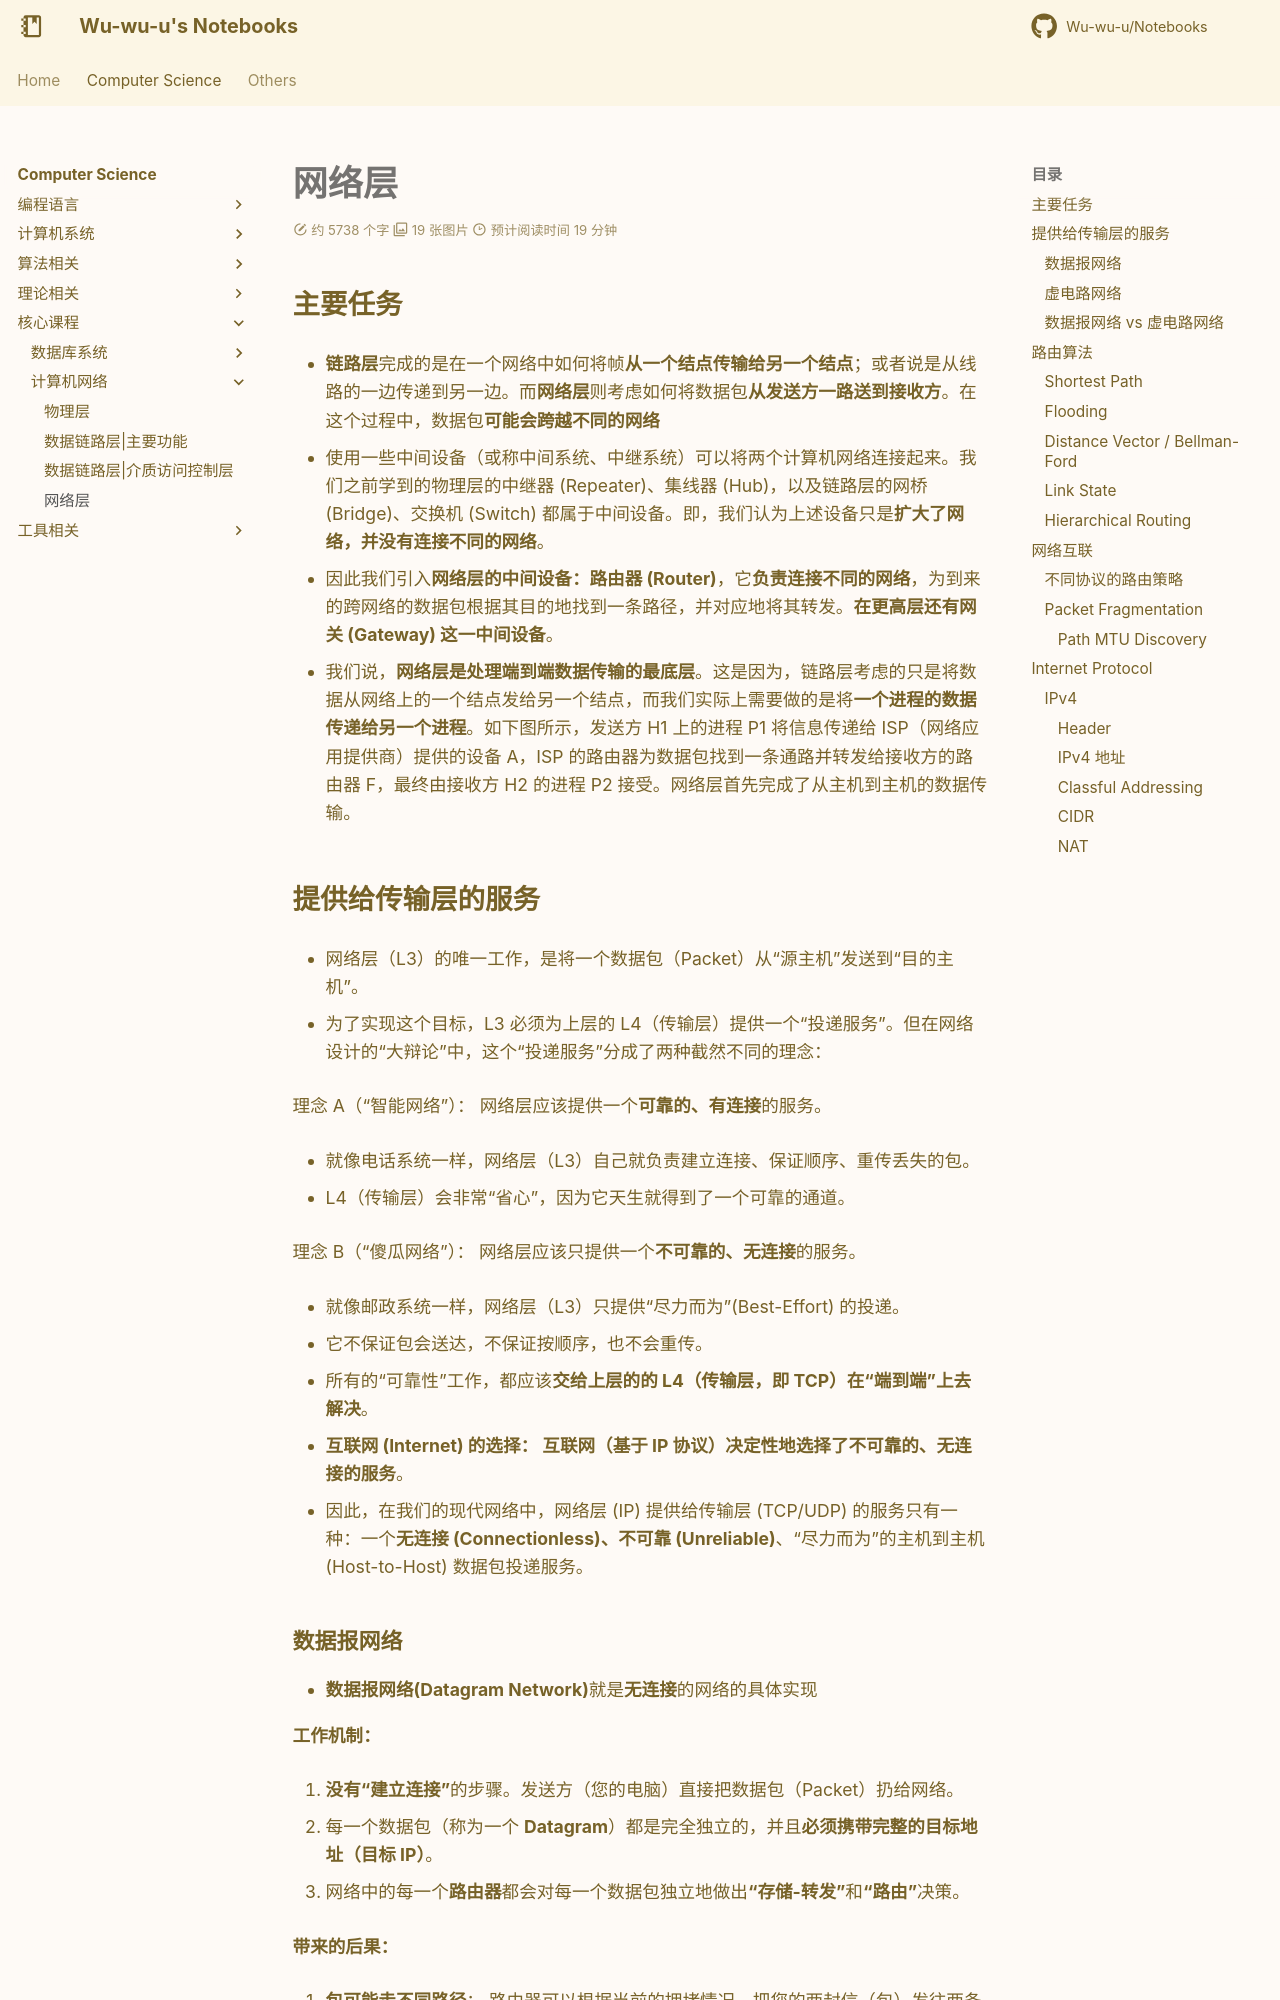

repository: Wu-wu-u/Notebooks · page: cs/others/CN/network/index.html · generator: mkdocs

# 网络层

## 主要任务

- **链路层**完成的是在一个网络中如何将帧**从一个结点传输给另一个结点**；或者说是从线路的一边传递到另一边。而**网络层**则考虑如何将数据包**从发送方一路送到接收方**。在这个过程中，数据包**可能会跨越不同的网络**

- 使用一些中间设备（或称中间系统、中继系统）可以将两个计算机网络连接起来。我们之前学到的物理层的中继器 (Repeater)、集线器 (Hub)，以及链路层的网桥 (Bridge)、交换机 (Switch) 都属于中间设备。即，我们认为上述设备只是**扩大了网络，并没有连接不同的网络**。

- 因此我们引入**网络层的中间设备：路由器 (Router)**，它**负责连接不同的网络**，为到来的跨网络的数据包根据其目的地找到一条路径，并对应地将其转发。**在更高层还有网关 (Gateway) 这一中间设备**。

- 我们说，**网络层是处理端到端数据传输的最底层**。这是因为，链路层考虑的只是将数据从网络上的一个结点发给另一个结点，而我们实际上需要做的是将**一个进程的数据传递给另一个进程**。如下图所示，发送方 H1 上的进程 P1 将信息传递给 ISP（网络应用提供商）提供的设备 A，ISP 的路由器为数据包找到一条通路并转发给接收方的路由器 F，最终由接收方 H2 的进程 P2 接受。网络层首先完成了从主机到主机的数据传输。 

## 提供给传输层的服务

- 网络层（L3）的唯一工作，是将一个数据包（Packet）从“源主机”发送到“目的主机”。

- 为了实现这个目标，L3 必须为上层的 L4（传输层）提供一个“投递服务”。但在网络设计的“大辩论”中，这个“投递服务”分成了两种截然不同的理念：

理念 A（“智能网络”）： 网络层应该提供一个**可靠的、有连接**的服务。

- 就像电话系统一样，网络层（L3）自己就负责建立连接、保证顺序、重传丢失的包。

- L4（传输层）会非常“省心”，因为它天生就得到了一个可靠的通道。

理念 B（“傻瓜网络”）： 网络层应该只提供一个**不可靠的、无连接**的服务。

- 就像邮政系统一样，网络层（L3）只提供“尽力而为”(Best-Effort) 的投递。

- 它不保证包会送达，不保证按顺序，也不会重传。

- 所有的“可靠性”工作，都应该**交给上层的的 L4（传输层，即 TCP）在“端到端”上去解决**。

- **互联网 (Internet) 的选择： 互联网（基于 IP 协议）决定性地选择了不可靠的、无连接的服务**。

- 因此，在我们的现代网络中，网络层 (IP) 提供给传输层 (TCP/UDP) 的服务只有一种：一个**无连接 (Connectionless)、不可靠 (Unreliable)**、“尽力而为”的主机到主机 (Host-to-Host) 数据包投递服务。

### 数据报网络

- **数据报网络(Datagram Network)**就是**无连接**的网络的具体实现

**工作机制：**

1. **没有“建立连接”**的步骤。发送方（您的电脑）直接把数据包（Packet）扔给网络。

2. 每一个数据包（称为一个 **Datagram**）都是完全独立的，并且**必须携带完整的目标地址（目标 IP）**。

3. 网络中的每一个**路由器**都会对每一个数据包独立地做出**“存储-转发”**和**“路由”**决策。

**带来的后果：**

1. **包可能走不同路径**： 路由器可以根据当前的拥堵情况，把您的两封信（包）发往两条不同的路径。

2. **包可能乱序 (Out-of-Order)**： 因为路径不同，第 2 个包可能比第 1 个包先到。

3. **包可能丢失 (Packet Loss)**： 如果一个路由器的缓存满了，它会合法地将您的包丢弃。

4. **路由器“无状态” (Stateless)**： 路由器**不需要记忆“您正在进行一个会话”**。它只看眼前的这一个包，转发，然后就忘了。这使得网络极其健壮（一个路由器坏了，包会自动绕路）和高效。
